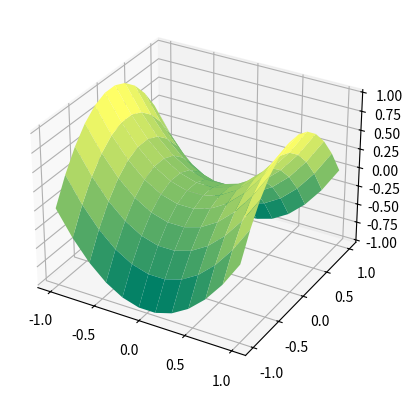

Reproduce this figure in Python.
import numpy as np
import matplotlib.pyplot as plt
from mpl_toolkits.mplot3d import Axes3D

fig = plt.figure()
ax = fig.add_subplot(projection="3d")

x = np.linspace(-1, 1, 12)
y = np.linspace(-1, 1, 12)
X, Y = np.meshgrid(x, y)
Z = X**2 - Y**2

ax.plot_surface(X, Y, Z, cmap = "summer")

plt.show()
